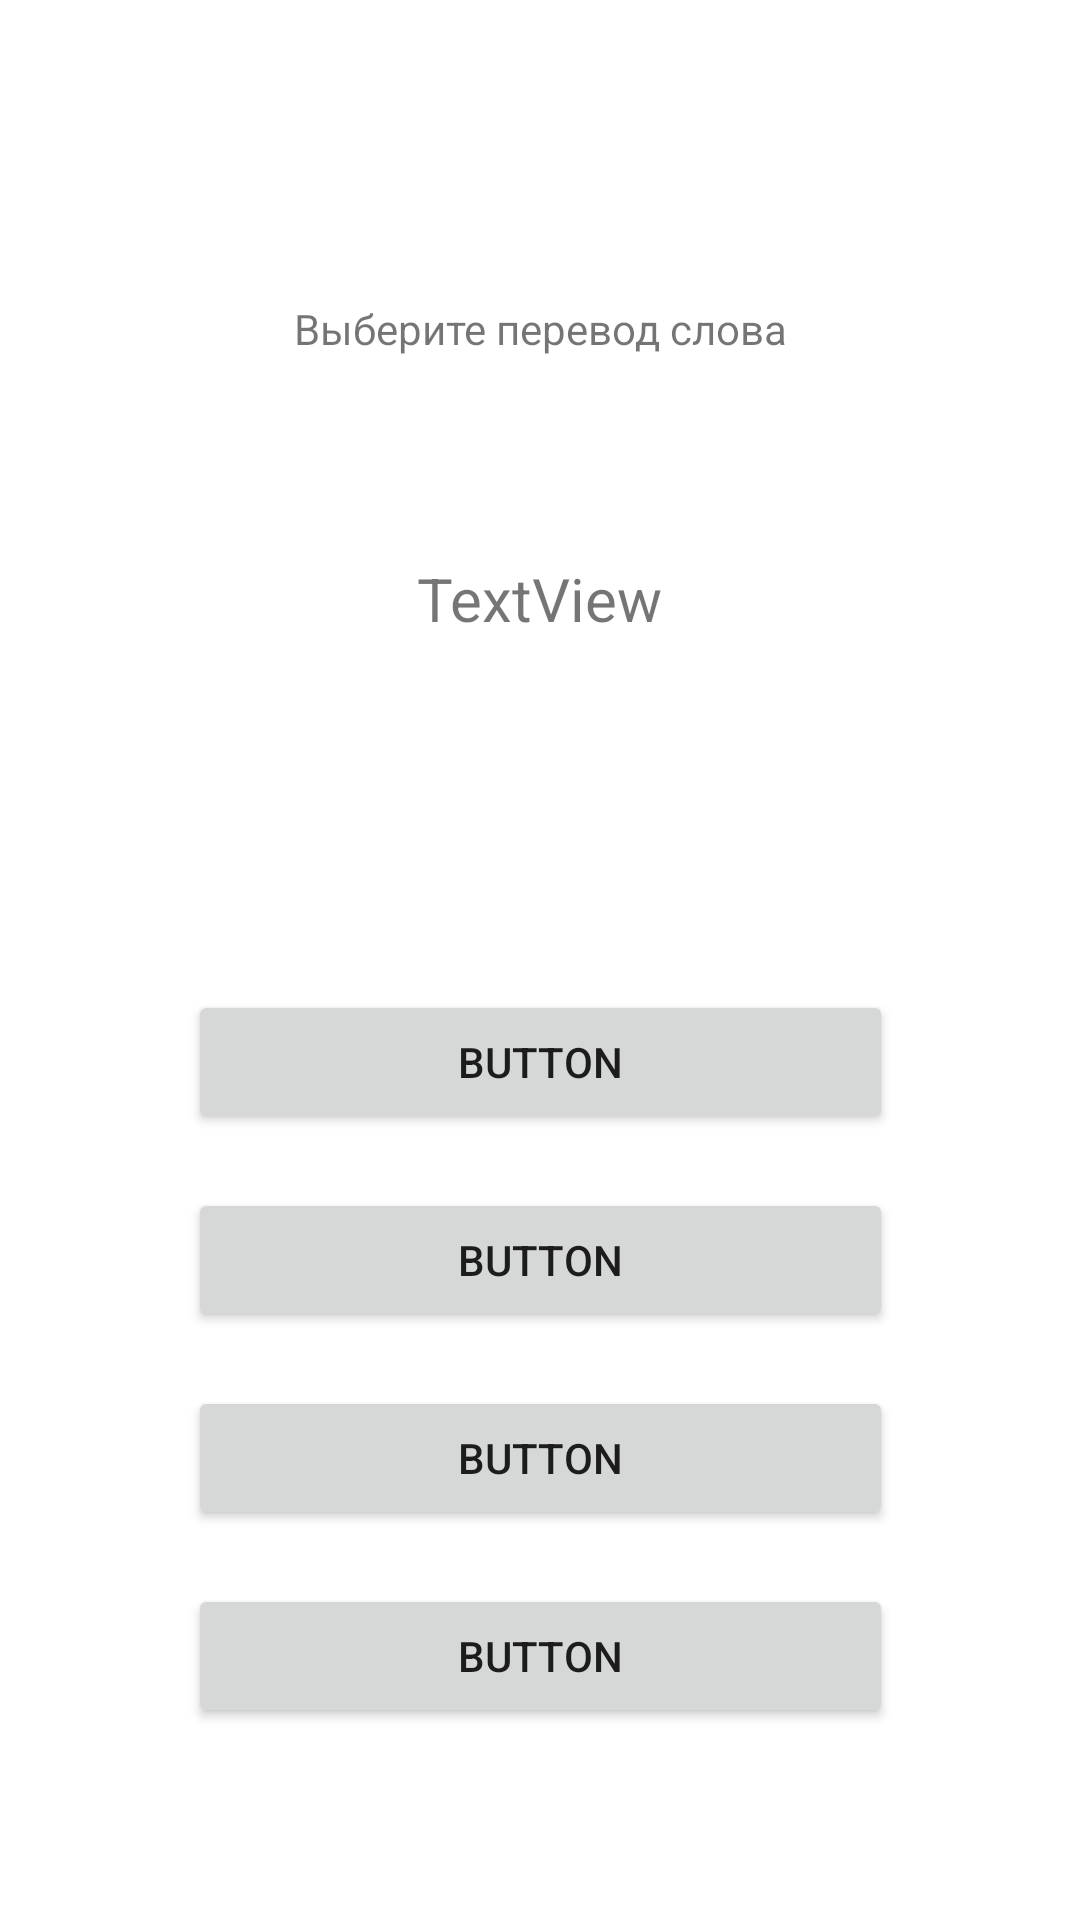

Produce the Android XML layout that renders to this screen, including the resource entries it uses.
<!-- AndroidManifest.xml: application theme Theme.LanguageLeap -->
<!-- res/layout/fragment_quiz_text.xml -->
<?xml version="1.0" encoding="utf-8"?>
<FrameLayout xmlns:android="http://schemas.android.com/apk/res/android"
    xmlns:tools="http://schemas.android.com/tools"
    android:layout_width="match_parent"
    android:layout_height="match_parent"
    xmlns:app="http://schemas.android.com/apk/res-auto"
    tools:context=".ui.quiz.QuizTextFragment">

    <androidx.constraintlayout.widget.ConstraintLayout
        android:layout_width="match_parent"
        android:layout_height="match_parent">

        <Button
            android:id="@+id/button7"
            android:layout_width="235dp"
            android:layout_height="0dp"
            android:layout_marginBottom="18dp"
            android:text="Button"
            app:layout_constraintBottom_toTopOf="@+id/button6"
            app:layout_constraintEnd_toEndOf="parent"
            app:layout_constraintStart_toStartOf="parent" />

        <Button
            android:id="@+id/button8"
            android:layout_width="235dp"
            android:layout_height="0dp"
            android:layout_marginBottom="18dp"
            android:text="Button"
            app:layout_constraintBottom_toTopOf="@+id/button7"
            app:layout_constraintEnd_toEndOf="parent"
            app:layout_constraintStart_toStartOf="parent" />

        <TextView
            android:id="@+id/textView4"
            android:layout_width="wrap_content"
            android:layout_height="wrap_content"
            android:layout_marginTop="100dp"
            android:text="@string/translate"
            app:layout_constraintEnd_toEndOf="parent"
            app:layout_constraintStart_toStartOf="parent"
            app:layout_constraintTop_toTopOf="parent" />

        <Button
            android:id="@+id/button6"
            android:layout_width="235dp"
            android:layout_height="0dp"
            android:layout_marginBottom="64dp"
            android:text="Button"
            app:layout_constraintBottom_toBottomOf="parent"
            app:layout_constraintEnd_toEndOf="parent"
            app:layout_constraintStart_toStartOf="parent" />

        <Button
            android:id="@+id/button9"
            android:layout_width="235dp"
            android:layout_height="0dp"
            android:layout_marginBottom="18dp"
            android:text="Button"
            app:layout_constraintBottom_toTopOf="@+id/button8"
            app:layout_constraintEnd_toEndOf="parent"
            app:layout_constraintStart_toStartOf="parent" />

        <TextView
            android:id="@+id/textView5"
            android:layout_width="219dp"
            android:layout_height="57dp"
            android:layout_marginTop="52dp"
            android:gravity="center"
            android:text="TextView"
            android:textSize="20sp"
            app:layout_constraintEnd_toEndOf="parent"
            app:layout_constraintHorizontal_bias="0.498"
            app:layout_constraintStart_toStartOf="parent"
            app:layout_constraintTop_toBottomOf="@+id/textView4" />
    </androidx.constraintlayout.widget.ConstraintLayout>

</FrameLayout>
<!-- resources referenced by this layout -->
<resources>
  <string name="translate">Выберите перевод слова</string>
  <style name="Theme.LanguageLeap" parent="Theme.MaterialComponents.DayNight.DarkActionBar">
          
          <item name="colorPrimary">@color/purple_500</item>
          <item name="colorPrimaryVariant">@color/purple_700</item>
          <item name="colorOnPrimary">@color/white</item>
          
          <item name="colorSecondary">@color/teal_200</item>
          <item name="colorSecondaryVariant">@color/teal_700</item>
          <item name="colorOnSecondary">@color/black</item>
          
          <item name="android:statusBarColor">?attr/colorPrimaryVariant</item>
          
      </style>
  <color name="purple_500">#FF6200EE</color>
  <color name="purple_700">#21006B</color>
  <color name="white">#FFFFFFFF</color>
  <color name="teal_200">#FF03DAC5</color>
  <color name="teal_700">#FF018786</color>
  <color name="black">#FF000000</color>
</resources>
